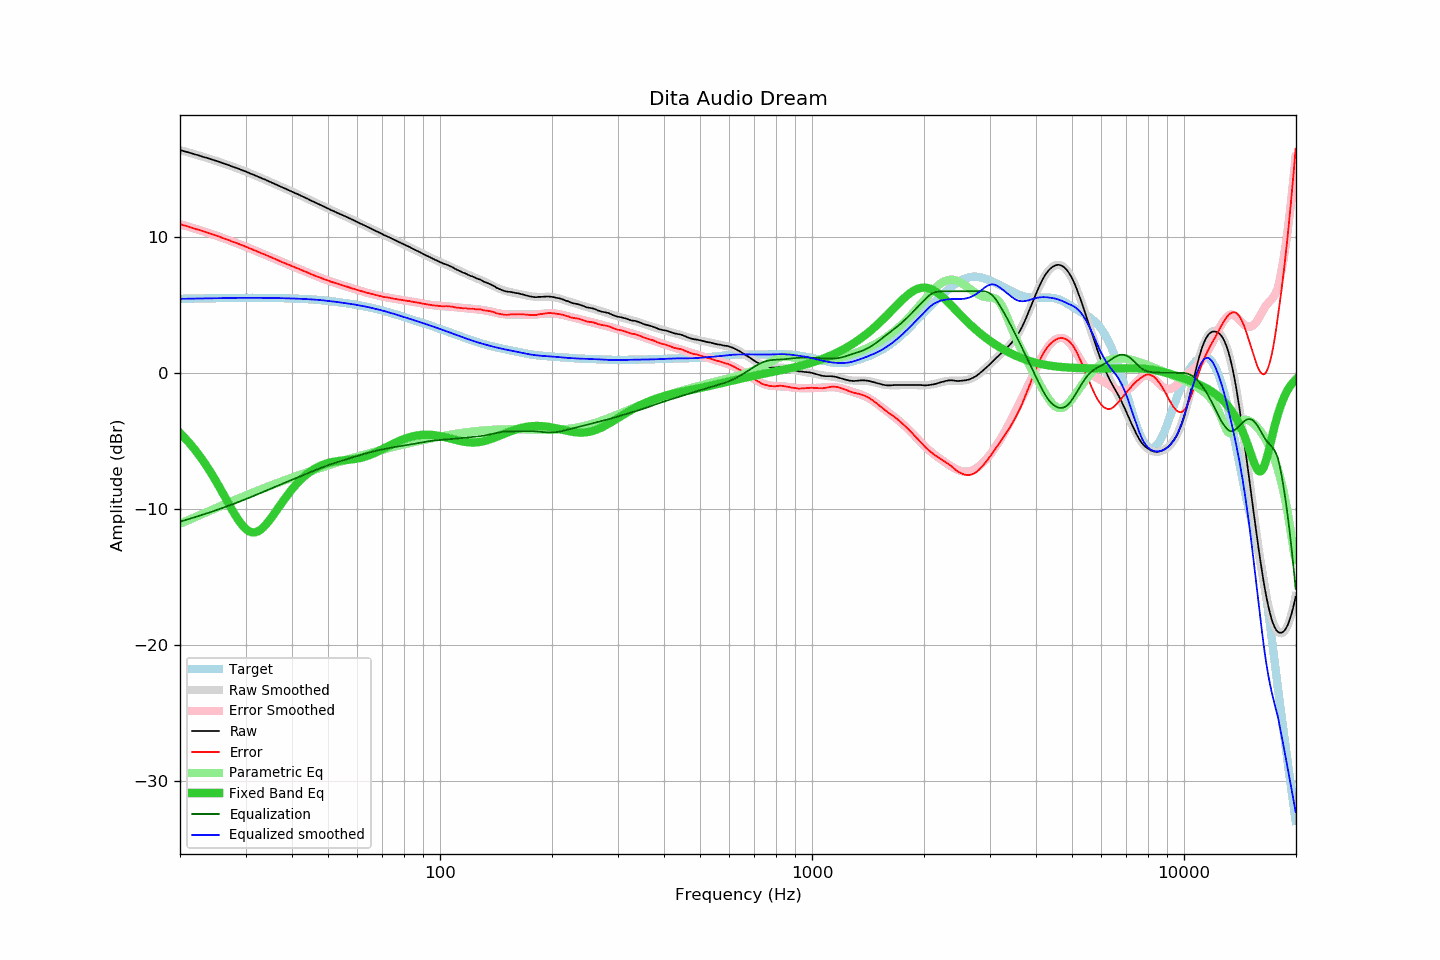

Values plotted in this chart, from the file beside it:
frequency, raw, error, smoothed, error_smoothed, equalization, parametric_eq, equalized_raw, equalized_smoothed, target
20.00, 16.38, 10.93, 16.38, 10.93, -10.93, -4.42, 5.44, 5.44, 5.44
20.20, 16.35, 10.90, 16.34, 10.90, -10.90, -4.54, 5.45, 5.45, 5.45
20.40, 16.31, 10.86, 16.31, 10.86, -10.86, -4.66, 5.44, 5.45, 5.45
20.61, 16.28, 10.83, 16.28, 10.83, -10.83, -4.78, 5.45, 5.45, 5.45
20.81, 16.25, 10.79, 16.24, 10.79, -10.79, -4.91, 5.45, 5.45, 5.45
21.02, 16.22, 10.76, 16.21, 10.76, -10.76, -5.04, 5.46, 5.45, 5.45
21.23, 16.18, 10.72, 16.18, 10.72, -10.72, -5.17, 5.46, 5.46, 5.46
21.44, 16.15, 10.69, 16.14, 10.68, -10.68, -5.31, 5.46, 5.46, 5.46
21.66, 16.11, 10.65, 16.11, 10.65, -10.65, -5.46, 5.46, 5.46, 5.46
21.87, 16.08, 10.61, 16.07, 10.61, -10.61, -5.60, 5.46, 5.46, 5.46
22.09, 16.04, 10.57, 16.04, 10.57, -10.57, -5.75, 5.46, 5.46, 5.47
22.31, 16.01, 10.54, 16.00, 10.54, -10.54, -5.91, 5.47, 5.47, 5.47
22.54, 15.97, 10.50, 15.97, 10.50, -10.50, -6.06, 5.47, 5.47, 5.47
22.76, 15.94, 10.46, 15.93, 10.46, -10.46, -6.23, 5.47, 5.47, 5.47
22.99, 15.90, 10.42, 15.90, 10.42, -10.42, -6.39, 5.47, 5.47, 5.47
23.22, 15.86, 10.38, 15.86, 10.39, -10.39, -6.56, 5.47, 5.47, 5.47
23.45, 15.83, 10.35, 15.82, 10.35, -10.35, -6.74, 5.48, 5.48, 5.48
23.69, 15.79, 10.31, 15.79, 10.31, -10.31, -6.92, 5.48, 5.48, 5.48
23.92, 15.75, 10.26, 15.75, 10.27, -10.27, -7.10, 5.48, 5.48, 5.48
24.16, 15.72, 10.23, 15.71, 10.23, -10.23, -7.29, 5.49, 5.48, 5.48
24.40, 15.68, 10.19, 15.68, 10.19, -10.19, -7.48, 5.49, 5.49, 5.49
24.65, 15.64, 10.15, 15.64, 10.15, -10.15, -7.68, 5.49, 5.49, 5.49
24.89, 15.61, 10.11, 15.60, 10.11, -10.11, -7.88, 5.50, 5.49, 5.49
25.14, 15.57, 10.07, 15.56, 10.07, -10.07, -8.08, 5.50, 5.49, 5.49
25.39, 15.53, 10.03, 15.52, 10.03, -10.03, -8.28, 5.50, 5.49, 5.50
25.65, 15.49, 9.99, 15.48, 9.98, -9.98, -8.49, 5.50, 5.50, 5.50
25.91, 15.44, 9.94, 15.44, 9.94, -9.94, -8.70, 5.49, 5.50, 5.50
26.16, 15.40, 9.89, 15.40, 9.90, -9.90, -8.91, 5.50, 5.50, 5.50
26.43, 15.36, 9.85, 15.36, 9.86, -9.86, -9.13, 5.50, 5.50, 5.50
26.69, 15.32, 9.81, 15.32, 9.81, -9.81, -9.34, 5.50, 5.51, 5.51
26.96, 15.28, 9.77, 15.28, 9.77, -9.77, -9.55, 5.51, 5.51, 5.51
27.23, 15.24, 9.73, 15.23, 9.73, -9.73, -9.77, 5.51, 5.51, 5.51
27.50, 15.19, 9.68, 15.19, 9.68, -9.68, -9.97, 5.50, 5.51, 5.51
27.77, 15.15, 9.63, 15.15, 9.64, -9.64, -10.18, 5.51, 5.51, 5.51
28.05, 15.11, 9.59, 15.11, 9.59, -9.59, -10.38, 5.51, 5.51, 5.51
28.33, 15.07, 9.55, 15.06, 9.55, -9.55, -10.57, 5.52, 5.51, 5.51
28.62, 15.02, 9.50, 15.02, 9.50, -9.50, -10.75, 5.51, 5.52, 5.52
28.90, 14.98, 9.46, 14.97, 9.46, -9.46, -10.93, 5.52, 5.52, 5.52
29.19, 14.93, 9.41, 14.93, 9.41, -9.41, -11.08, 5.52, 5.52, 5.52
29.48, 14.89, 9.37, 14.88, 9.36, -9.36, -11.23, 5.52, 5.52, 5.52
29.78, 14.84, 9.32, 14.84, 9.32, -9.32, -11.36, 5.52, 5.52, 5.52
30.08, 14.80, 9.28, 14.79, 9.27, -9.27, -11.47, 5.53, 5.52, 5.52
30.38, 14.75, 9.23, 14.74, 9.22, -9.22, -11.56, 5.53, 5.52, 5.52
30.68, 14.69, 9.17, 14.69, 9.17, -9.17, -11.63, 5.51, 5.52, 5.52
30.99, 14.64, 9.12, 14.64, 9.12, -9.12, -11.68, 5.51, 5.52, 5.52
31.30, 14.60, 9.08, 14.60, 9.08, -9.08, -11.71, 5.52, 5.52, 5.52
31.61, 14.55, 9.03, 14.55, 9.03, -9.03, -11.72, 5.52, 5.52, 5.52
31.93, 14.50, 8.98, 14.50, 8.98, -8.98, -11.70, 5.52, 5.52, 5.52
32.24, 14.45, 8.93, 14.45, 8.93, -8.93, -11.67, 5.52, 5.52, 5.52
32.57, 14.40, 8.88, 14.40, 8.88, -8.88, -11.61, 5.52, 5.52, 5.52
32.89, 14.35, 8.83, 14.35, 8.83, -8.83, -11.53, 5.52, 5.52, 5.52
33.22, 14.30, 8.78, 14.30, 8.78, -8.78, -11.44, 5.52, 5.52, 5.52
33.55, 14.25, 8.73, 14.25, 8.73, -8.73, -11.33, 5.51, 5.52, 5.52
33.89, 14.21, 8.69, 14.20, 8.68, -8.68, -11.21, 5.53, 5.52, 5.52
34.23, 14.15, 8.63, 14.15, 8.63, -8.63, -11.07, 5.52, 5.51, 5.51
34.57, 14.10, 8.58, 14.09, 8.58, -8.58, -10.93, 5.52, 5.51, 5.51
34.92, 14.04, 8.53, 14.04, 8.53, -8.53, -10.77, 5.51, 5.51, 5.51
35.27, 13.99, 8.48, 13.99, 8.48, -8.48, -10.61, 5.51, 5.51, 5.51
35.62, 13.94, 8.43, 13.94, 8.43, -8.43, -10.45, 5.51, 5.51, 5.51
35.97, 13.89, 8.38, 13.88, 8.38, -8.38, -10.28, 5.51, 5.51, 5.51
... 635 more rows
